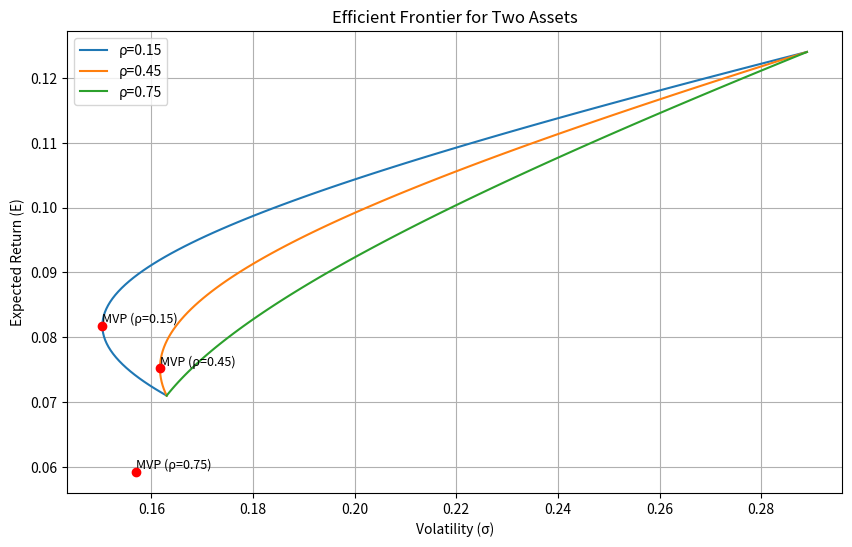

Recreate this plot in Python.
import numpy as np
import matplotlib.pyplot as plt
import os

# 参数
E1, E2 = 0.071, 0.124
sigma1, sigma2 = 0.163, 0.289
target_return = 0.10
rhos = [0.15, 0.45, 0.75]

# 计算最小方差组合 (MVP)
def calculate_mvp(sigma1, sigma2, rho):
    numerator = sigma2**2 - sigma1 * sigma2 * rho
    denominator = sigma1**2 + sigma2**2 - 2 * sigma1 * sigma2 * rho
    w1 = numerator / denominator
    w2 = 1 - w1
    sigma_p = np.sqrt(w1**2 * sigma1**2 + w2**2 * sigma2**2 + 2 * w1 * w2 * sigma1 * sigma2 * rho)
    return w1, w2, sigma_p

# 计算给定收益下的最小波动率
def calculate_min_vol_for_target(E1, E2, sigma1, sigma2, rho, target_return):
    # 解方程组：E_p = w1*E1 + w2*E2, w1 + w2 = 1
    # 使得 sigma_p 最小
    A = np.array([
        [sigma1**2, sigma1 * sigma2 * rho],
        [sigma1 * sigma2 * rho, sigma2**2]
    ])
    b = np.array([E1 - E2, target_return - E2])
    w = np.linalg.solve(A, b)
    w1 = w[0]
    w2 = 1 - w1
    sigma_p = np.sqrt(w1**2 * sigma1**2 + w2**2 * sigma2**2 + 2 * w1 * w2 * sigma1 * sigma2 * rho)
    return sigma_p

# 计算有效前沿
def calculate_frontier(E1, E2, sigma1, sigma2, rho):
    weights = np.linspace(0, 1, 100)
    returns = weights * E1 + (1 - weights) * E2
    vols = np.sqrt(weights**2 * sigma1**2 + (1 - weights)**2 * sigma2**2 + 2 * weights * (1 - weights) * sigma1 * sigma2 * rho)
    return returns, vols

# 计算结果
result = {}
rho_45 = 0.45
w1_mvp, w2_mvp, mvp_vol_at_rho45 = calculate_mvp(sigma1, sigma2, rho_45)
result['mvp_vol_at_rho45'] = mvp_vol_at_rho45

frontier_vol_at_target = calculate_min_vol_for_target(E1, E2, sigma1, sigma2, rho_45, target_return)
result['frontier_vol_at_target'] = frontier_vol_at_target

# 绘图
plt.figure(figsize=(10, 6))
for rho in rhos:
    returns, vols = calculate_frontier(E1, E2, sigma1, sigma2, rho)
    plt.plot(vols, returns, label=f'ρ={rho}')

    # 标记 MVP
    w1_mvp, w2_mvp, mvp_vol = calculate_mvp(sigma1, sigma2, rho)
    mvp_return = w1_mvp * E1 + w2_mvp * E2
    plt.scatter(mvp_vol, mvp_return, color='red', zorder=5)
    plt.text(mvp_vol, mvp_return, f'MVP (ρ={rho})', fontsize=9, verticalalignment='bottom')

plt.title('Efficient Frontier for Two Assets')
plt.xlabel('Volatility (σ)')
plt.ylabel('Expected Return (E)')
plt.legend()
plt.grid(True)

# 保存图片
figure_path = 'efficient_frontier.png'
plt.savefig(figure_path)
result['figure_path'] = os.path.abspath(figure_path)

plt.close()
print(result)
